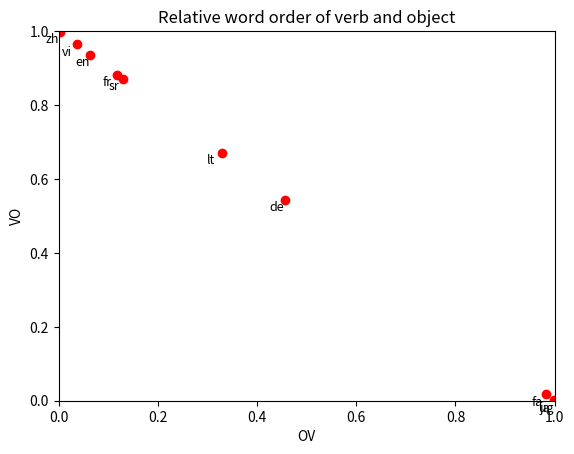

Source code (Python):
import sys
import matplotlib.pyplot as plt

labels = {0:'zh', 1:'vi', 2:'en', 3:'fr', 4:'sr', 5:'lt', 6:'de', 7:'fa', 8:'ug', 9:'ja'}
x = [0.0029149797570850204, 0.036065573770491806, 0.0638647569852078, 0.11801632140615191, 0.1299093655589124, 0.328551912568306, 0.4557135046473483, 0.9831571994715984, 0.9991496598639455, 1.0]  # proportion of OV
y = [0.997085020242915, 0.9639344262295082, 0.9361352430147922, 0.8819836785938481, 0.8700906344410876, 0.671448087431694, 0.5442864953526517, 0.016842800528401584, 0.0008503401360544217, 0.0]  # proportion of VO
plt.plot(x, y, 'ro')
plt.title('Relative word order of verb and object')
plt.xlim([0,1]) # Set the x and y axis ranges
plt.ylim([0,1])
plt.xlabel('OV') # Set the x and y axis labels
plt.ylabel('VO')
for i in labels:  # Add labels to each of the points
    plt.text(x[i]-0.03, y[i]-0.03, labels[i], fontsize=9)
plt.savefig('plotOut.png')
